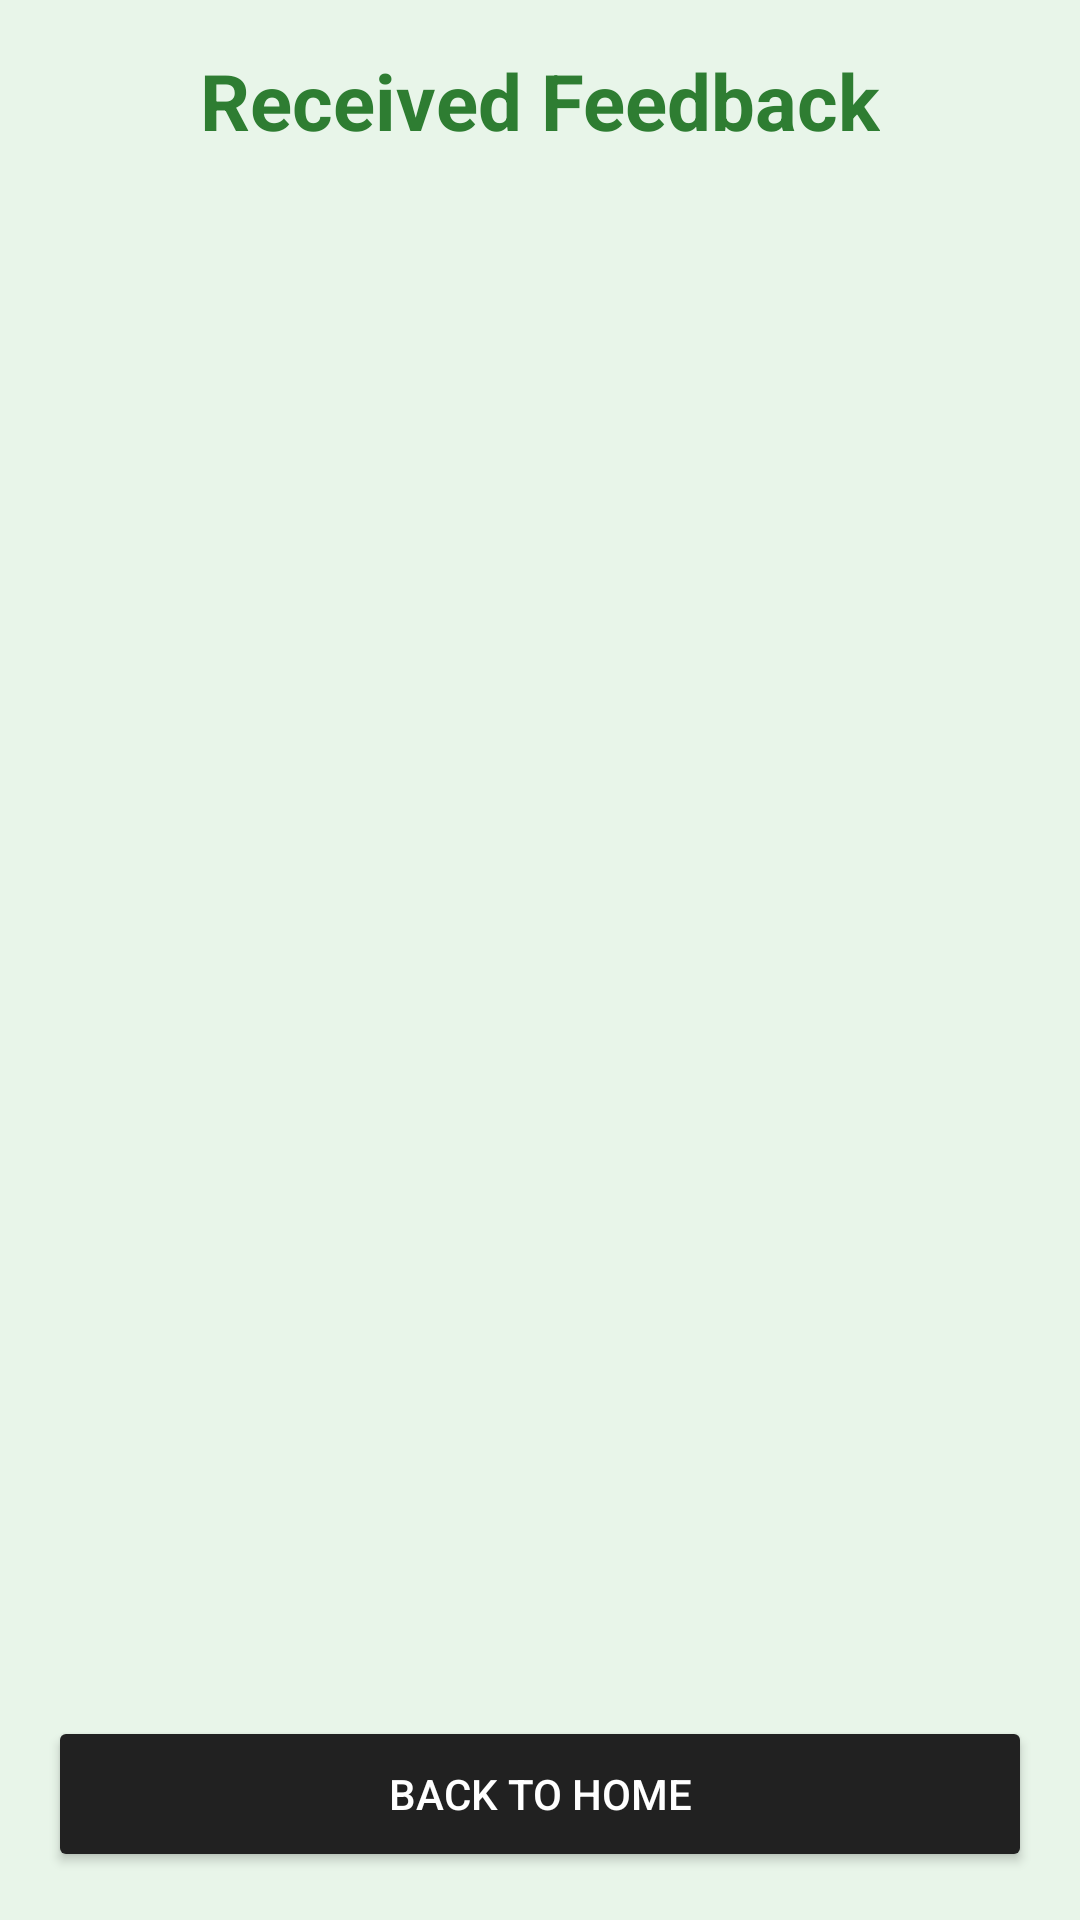

The Android layout XML behind this screen, and the referenced resources:
<!-- AndroidManifest.xml: application theme Theme.RiceLeafDiseaseApp -->
<!-- res/layout/activity_view_feedback.xml -->
<?xml version="1.0" encoding="utf-8"?>
<LinearLayout xmlns:android="http://schemas.android.com/apk/res/android"
    android:layout_width="match_parent"
    android:layout_height="match_parent"
    android:orientation="vertical"
    android:background="#E8F5E9"
    android:padding="16dp">

    <TextView
        android:layout_width="wrap_content"
        android:layout_height="wrap_content"
        android:text="Received Feedback"
        android:textSize="26sp"
        android:textStyle="bold"
        android:textColor="#2E7D32"
        android:layout_gravity="center"
        android:layout_marginBottom="20dp"/>

    <ListView
        android:id="@+id/lvFeedback"
        android:layout_width="match_parent"
        android:layout_height="0dp"
        android:layout_weight="1"
        android:divider="@android:color/transparent"
        android:dividerHeight="10dp" />

    <TextView
        android:id="@+id/tvEmptyMessage"
        android:layout_width="wrap_content"
        android:layout_height="wrap_content"
        android:text="No feedback found for your account."
        android:layout_gravity="center"
        android:visibility="gone"
        android:textColor="#757575" />

    <Button
        android:id="@+id/btnBack"
        android:layout_width="match_parent"
        android:layout_height="52dp"
        android:text="Back to Home"
        android:layout_marginTop="16dp"
        android:textColor="@android:color/white"
        android:backgroundTint="#212121"/>

</LinearLayout>
<!-- resources referenced by this layout -->
<resources>
  <style name="Theme.RiceLeafDiseaseApp" parent="Base.Theme.RiceLeafDiseaseApp" />
  <style name="Base.Theme.RiceLeafDiseaseApp" parent="Theme.Material3.DayNight.NoActionBar">
          
          
      </style>
</resources>
